Photos from the image-classification dataset "wm-nown" in the GitHub repository CodewithTanzeel/image-logo-remover. Its 2 classes are: no watermark, watermark.

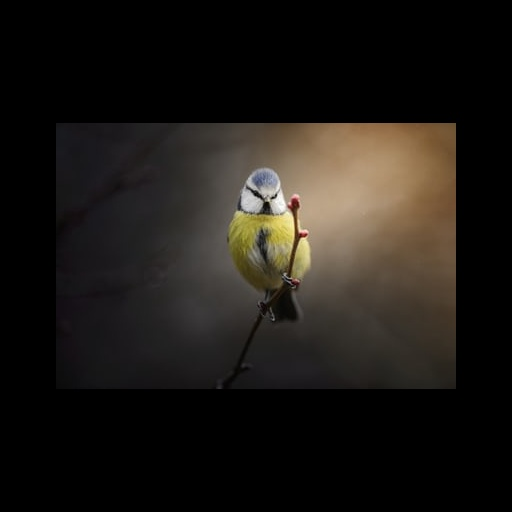
Label: no watermark

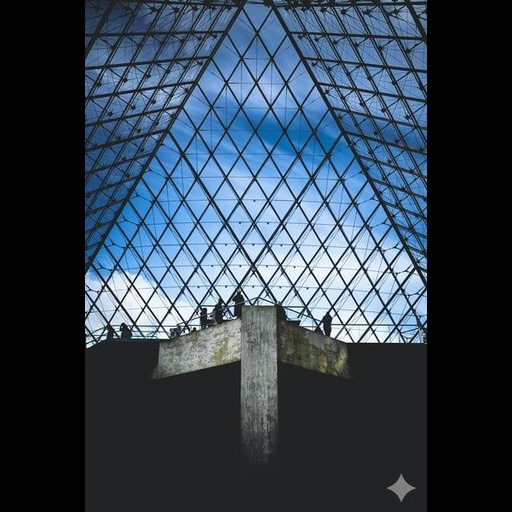
Label: watermark

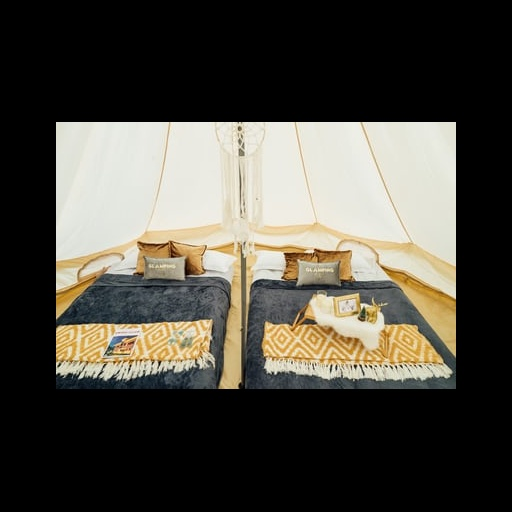
Label: no watermark

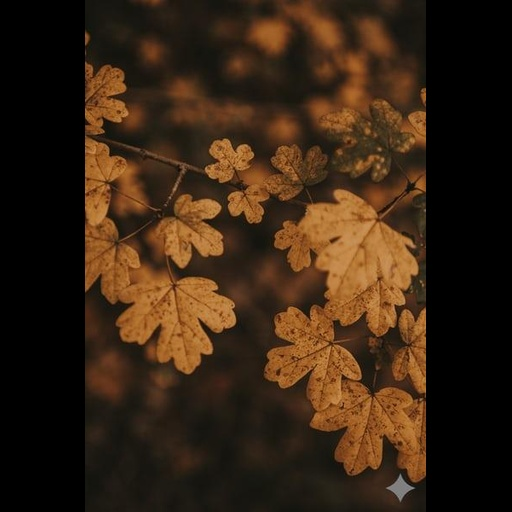
Label: watermark

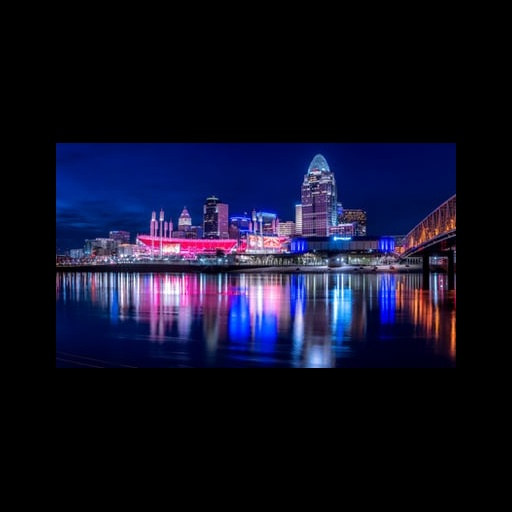
Label: no watermark

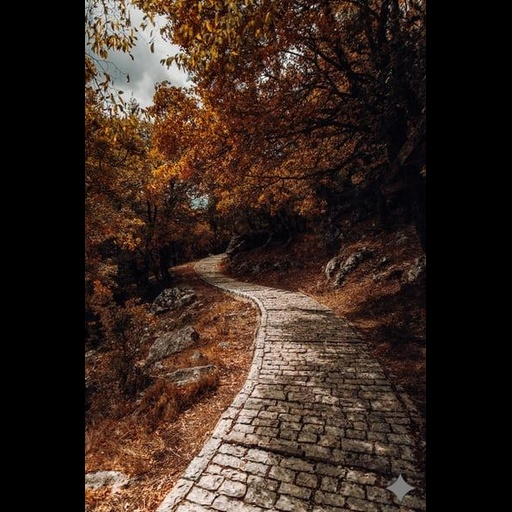
Label: watermark
